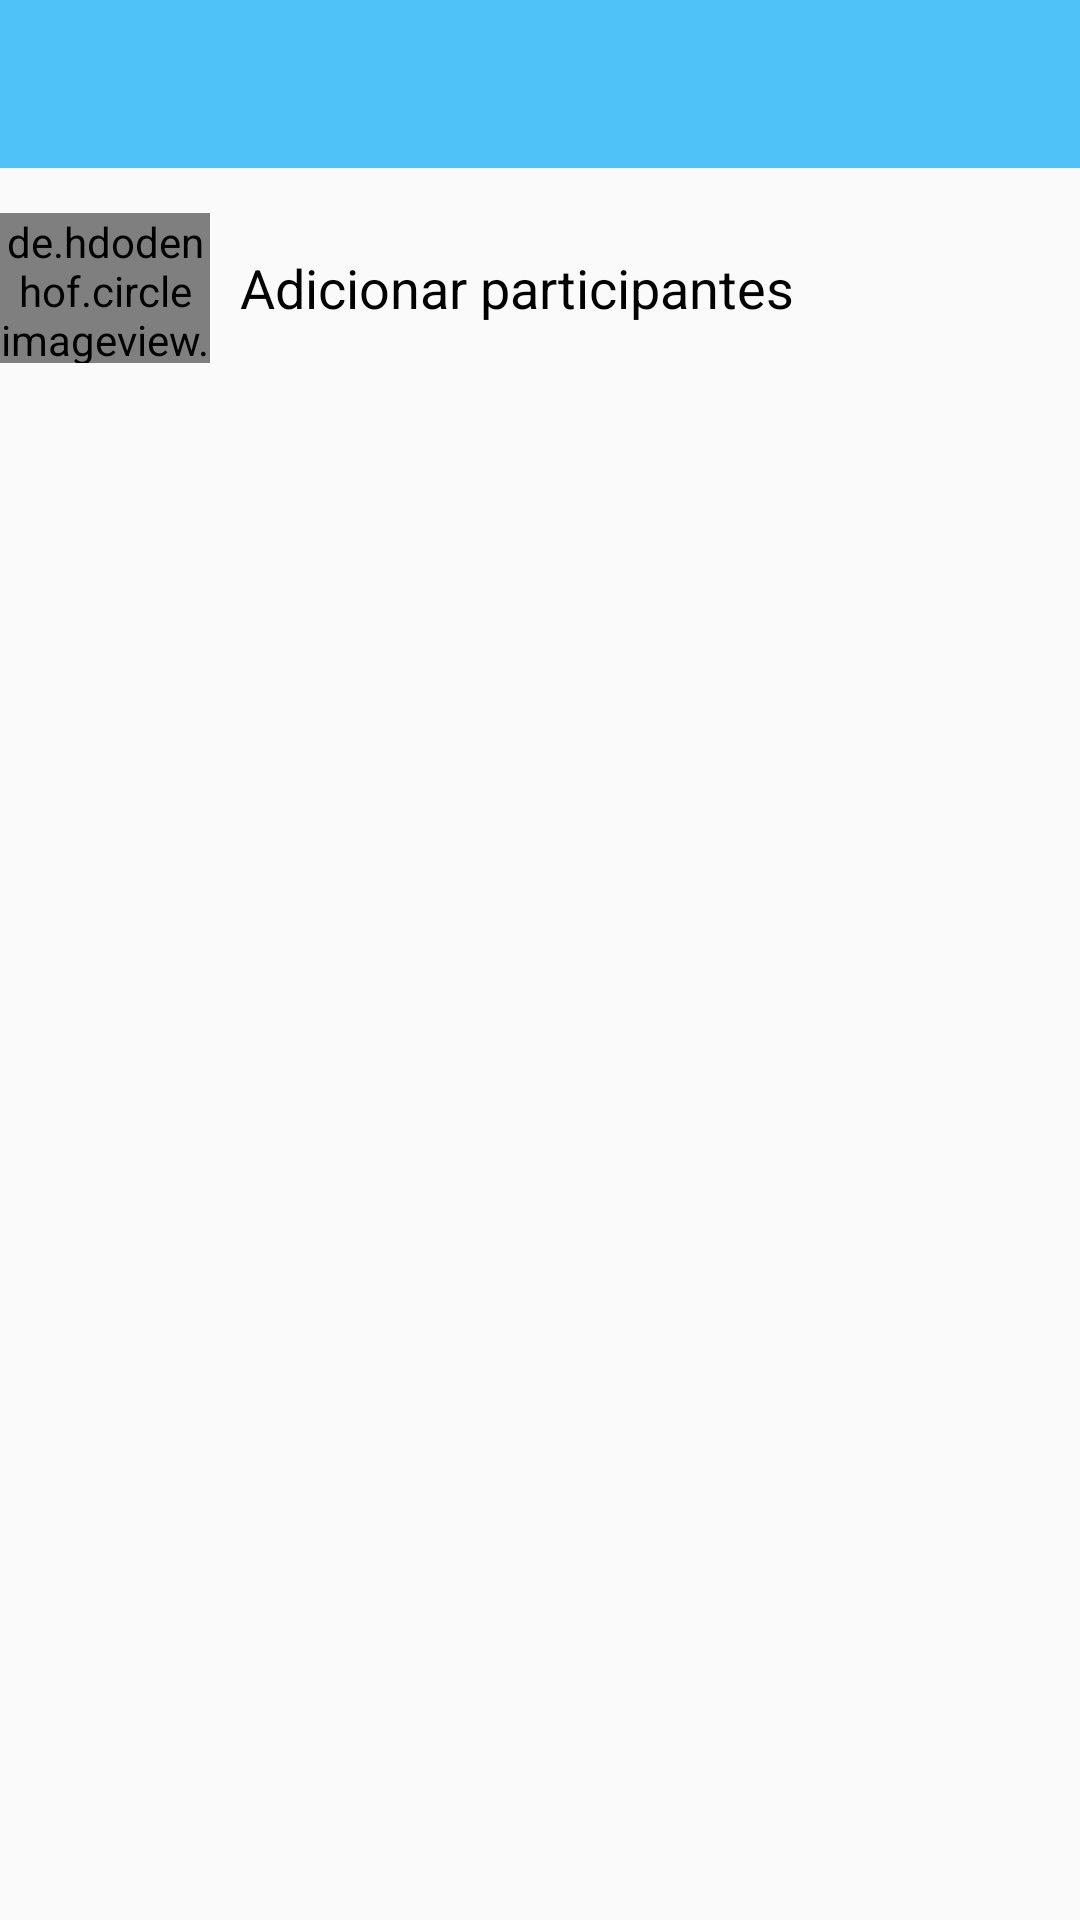

The Android layout XML behind this screen, and the referenced resources:
<!-- AndroidManifest.xml: application theme AppTheme -->
<!-- res/layout/activity_manage_participants.xml -->
<?xml version="1.0" encoding="utf-8"?>
<LinearLayout xmlns:android="http://schemas.android.com/apk/res/android"
    android:layout_width="match_parent"
    android:layout_height="match_parent"
    xmlns:app="http://schemas.android.com/apk/res-auto"
    android:orientation="vertical">

    <android.support.v7.widget.Toolbar
        android:id="@+id/mp_toolbar"
        android:layout_width="match_parent"
        android:layout_height="wrap_content"
        android:background="@color/colorPrimaryDark"
        app:titleTextColor="@color/colorWhite"
        />

    <ScrollView
        android:layout_width="match_parent"
        android:layout_height="match_parent"
        >

        <LinearLayout
            android:layout_width="match_parent"
            android:layout_height="wrap_content"
            android:orientation="vertical">

            <android.support.v7.widget.RecyclerView
                android:id="@+id/rv_manage_participants"
                android:layout_width="match_parent"
                android:layout_height="match_parent"
                />

            
            <LinearLayout
                android:id="@+id/mp_ll_add_participants"
                android:layout_width="match_parent"
                android:layout_height="wrap_content"
                android:orientation="horizontal"
                android:weightSum="10"
                android:layout_marginTop="15dp"
                >

                <de.hdodenhof.circleimageview.CircleImageView
                    android:layout_width="0dp"
                    android:layout_height="50dp"
                    android:layout_weight="2"
                    android:src="@mipmap/ic_add"
                    />

                <TextView
                    android:layout_width="0dp"
                    android:layout_height="wrap_content"
                    android:layout_weight="8"
                    android:text="@string/hint_addParticipants"
                    android:textSize="18sp"
                    android:textColor="@color/colorBlack"
                    android:layout_gravity="center_vertical"
                    android:layout_marginStart="10dp"
                    />
            </LinearLayout>

        </LinearLayout>

    </ScrollView>

</LinearLayout>
<!-- resources referenced by this layout -->
<resources>
  <color name="colorBlack">#000000</color>
  <color name="colorPrimaryDark">#4FC3F7</color>
  <color name="colorWhite">#FFFFFF</color>
  <!-- mipmap ic_add: png bitmap (mipmap-hdpi, 1349 bytes) -->
  <string name="hint_addParticipants">Adicionar participantes</string>
  <style name="AppTheme" parent="Theme.AppCompat.Light.NoActionBar">
          
          <item name="colorPrimary">@color/colorPrimary</item>
          <item name="colorPrimaryDark">@color/colorPrimaryDark</item>
          <item name="colorAccent">@color/colorAccent</item>
      </style>
  <color name="colorPrimary">#81D4FA</color>
  <color name="colorAccent">#FFEB3B</color>
</resources>
